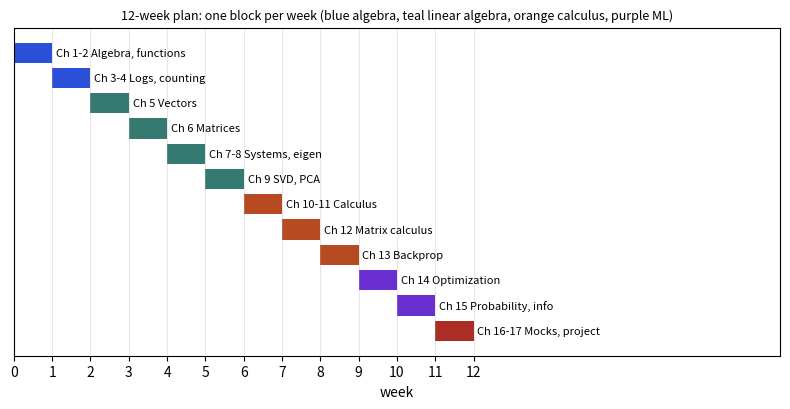

Python code for this plot:
import matplotlib
matplotlib.use("Agg")
import matplotlib.pyplot as plt
plan = [("Ch 1-2 Algebra, functions", 1, 1), ("Ch 3-4 Logs, counting", 2, 2), ("Ch 5 Vectors", 3, 3), ("Ch 6 Matrices", 4, 4),
        ("Ch 7-8 Systems, eigen", 5, 5), ("Ch 9 SVD, PCA", 6, 6), ("Ch 10-11 Calculus", 7, 7), ("Ch 12 Matrix calculus", 8, 8),
        ("Ch 13 Backprop", 9, 9), ("Ch 14 Optimization", 10, 10), ("Ch 15 Probability, info", 11, 11), ("Ch 16-17 Mocks, project", 12, 12)]
cols = ["#2b4fd6", "#2b4fd6", "#357a70", "#357a70", "#357a70", "#357a70", "#b84a22", "#b84a22", "#b84a22", "#6a2fd0", "#6a2fd0", "#aa2d26"]
fig, ax = plt.subplots(figsize=(8, 4.2))
for i, ((lab, a, b), c) in enumerate(zip(plan, cols)):
    ax.barh(i, 1, left=a-1, color=c)
    ax.text(a-1+1.1, i, lab, va="center", fontsize=8)
ax.set_yticks([]); ax.invert_yaxis(); ax.set_xlim(0, 20); ax.set_xticks(range(0, 13)); ax.set_xlabel("week")
ax.set_title("12-week plan: one block per week (blue algebra, teal linear algebra, orange calculus, purple ML)")
ax.title.set_fontsize(9); ax.grid(axis="x", alpha=0.3)
fig.tight_layout(); fig.savefig("ch16_plan_gantt.png", dpi=110)
